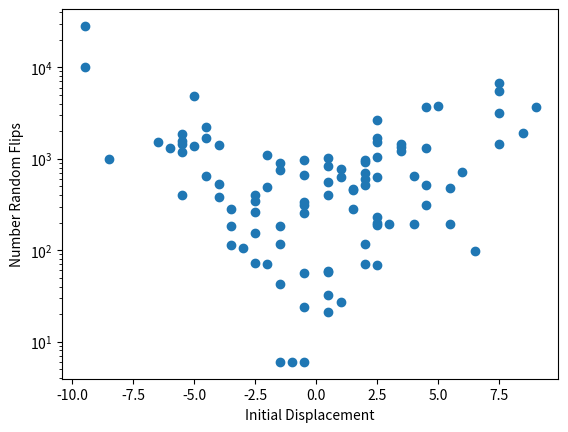

Reproduce this figure in Python.
import matplotlib.pyplot as plt
#time_flip_data(n = 25)
init_data = [-11.5, 6.5, -8.5, -4.5, -6.5, -5.5, -5.5, -9.5, -3.5, 3.5, -8.5, -11.5, 1.5, -9.5, 0.5, 0.5, -1.5, 1.5, 1.5, -3.5, 0.5, 4.5, 7.5, -8.5, 1.5, -10.5, -0.5, -9.5, -2.5, 2.5, -0.5, -7.5, 0.5, -9.5, -6.5, -6.5, 3.5, 4.5, -8.5, 1.5, 2.5, 0.5, 0.5, 0.5, -1.5, -8.5, -4.5, 3.5, -0.5, -8.5, -2.5, -11.5, -0.5, 4.5, -2.5, -3.5, -0.5, 6.5, -6.5, -7.5, -3.5, -0.5, -6.5, 1.5, -5.5, -0.5, 1.5, -4.5, 2.5, -7.5, 0.5, -8.5, 0.5, -3.5, 0.5, -0.5, 0.5, -12.5, -10.5, -0.5, -10.5, 4.5, 0.5, 7.5, 4.5, -7.5, -1.5, -0.5, -2.5, 6.5, 2.5, -7.5, 0.5, -6.5, 2.5, -2.5, -10.5, -4.5, 2.5, 1.5]
num_data = [5158, 1036, 2518, 708, 2556, 901, 4995, 10106, 3702, 228, 6438, 73418, 202, 14485, 85, 107, 174, 85, 509, 1851, 218, 490, 1077, 8440, 37, 8863, 624, 35970, 325, 38, 307, 14948, 221, 14666, 1249, 7999, 382, 572, 5, 335, 588, 41, 10, 111, 629, 4784, 1083, 159, 1724, 2714, 199, 93533, 61, 6, 127, 1939, 1021, 795, 2411, 4715, 2492, 758, 1894, 4, 1074, 431, 642, 5557, 782, 14823, 1, 3394, 122, 2050, 31, 1135, 42, 624872, 70987, 167, 26282, 832, 52, 2361, 981, 3649, 70, 959, 4473, 81, 173, 2265, 124, 8857, 68, 265, 33390, 167, 27, 190]

init_data = [-0.5, -7.5, -3.5, -3.5, -1.5, -4.5, -6.5, 2.5, 0.5, -9.5, -7.5, -7.5, -6.5, -0.5, -2.5, 2.5, -6.5, -0.5, 2.5, -1.5, -4.5, 2.5, -9.5, -3.5, -4.5, -0.5, -0.5, 4.5, 5.5, 1.5, -3.5, -7.5, 5.5, -0.5, -6.5, 0.5, -6.5, 3.5, -1.5, -5.5, 3.5, -6.5, -1.5, 0.5, -1.5, -6.5, -10.5, -5.5, -1.5, 0.5, 7.5, -3.5, -4.5, 9.5, -3.5, -4.5, -2.5, 2.5, -9.5, 4.5, -0.5, -1.5, 5.5, 3.5, 4.5, -3.5, 1.5, -2.5, 0.5, -7.5, -7.5, -3.5, -4.5, -7.5, -9.5, -8.5, -7.5, -3.5, -4.5, -0.5, -0.5, -3.5, -8.5, -3.5, -1.5, 0.5, -8.5, 2.5, -9.5, -4.5, -1.5, -6.5, -5.5, 6.5, -2.5, -10.5, -1.5, 0.5, 1.5, -3.5]
num_data = [136, 1702, 255, 4, 106, 563, 105, 11, 942, 7165, 132, 2578, 1035, 623, 129, 733, 1442, 30, 220, 193, 590, 228, 9851, 408, 680, 979, 158, 1001, 701, 12, 1021, 15334, 190, 2, 3083, 110, 3598, 899, 355, 1206, 348, 4155, 142, 4, 375, 505, 59162, 321, 1302, 86, 1182, 1613, 1374, 59, 387, 2274, 28, 649, 9532, 395, 18, 586, 36, 45, 197, 776, 634, 1590, 1298, 3356, 533, 900, 424, 3009, 6602, 4952, 2191, 1338, 238, 301, 10, 112, 1147, 8, 1256, 22, 6240, 710, 6720, 1038, 70, 2168, 170, 2665, 119, 12408, 380, 34, 36, 280]

#n=50, reps = 100
init_data = [7.5, 8.5, 3.5, 1.5, -4.0, 1.0, -4.5, 1.5, 2.5, -3.5, 2.0, -1.0, 5.5, 3.5, -5.0, -3.5, 4.0, 7.5, 7.5, 4.5, 0.5, -1.5, 4.5, 3.5, 1.5, -6.5, -0.5, -2.0, -4.0, 6.5, 2.5, 0.5, 2.5, -2.5, -0.5, 5.5, -1.5, -9.5, 9.0, -5.0, -2.5, 0.5, 2.0, -0.5, -4.0, 1.0, -5.5, 4.5, -1.5, 0.5, -3.0, 0.0, -0.5, 0.0, -4.5, -4.5, 5.0, 2.5, -5.5, 7.5, 0.5, -5.5, 2.5, 2.5, 0.0, 4.5, -1.5, -5.5, -2.5, 3.0, 0.0, 1.0, 2.5, -5.5, -3.5, -0.5, 2.0, 2.0, -1.5, -2.0, -0.5, -2.5, -8.5, 2.0, 4.0, 0.5, 2.0, 2.5, -0.5, 2.0, -2.5, -1.5, 2.5, 0.5, 0.5, -9.5, 6.0, -6.0, -0.5, -2.0]
num_data = [5513, 1914, 1352, 469, 381, 27, 645, 279, 69, 113, 599, 6, 194, 1218, 4835, 281, 191, 6789, 3168, 312, 59, 909, 1308, 1460, 451, 1521, 57, 1094, 523, 98, 1701, 21, 1053, 73, 977, 482, 117, 10008, 3677, 1389, 263, 1029, 518, 253, 1410, 775, 397, 522, 43, 397, 106, 0, 336, 0, 1694, 2222, 3814, 233, 1868, 1451, 550, 1581, 1523, 187, 0, 3717, 760, 1431, 345, 193, 0, 629, 198, 1177, 184, 24, 919, 70, 186, 70, 670, 402, 996, 957, 649, 58, 701, 637, 6, 116, 156, 6, 2665, 32, 831, 28318, 718, 1323, 315, 495]


plt.scatter(init_data, num_data)
#plt.yscale('log')
plt.xlabel('Initial Displacement')
plt.ylabel('Number Random Flips')
plt.yscale('log')
plt.show()
